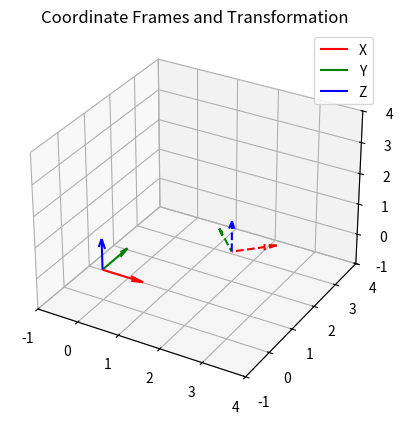

Generate this figure with matplotlib:
import numpy as np
import matplotlib.pyplot as plt

def create_rotation_matrix_z(theta):
    c, s = np.cos(theta), np.sin(theta)
    return np.array([[c, -s, 0, 0], [s, c, 0, 0], [0, 0, 1, 0], [0, 0, 0, 1]])

def translate(dx, dy, dz):
    return np.array([[1, 0, 0, dx], [0, 1, 0, dy], [0, 0, 1, dz], [0, 0, 0, 1]])

origin = np.array([[0,0,0,1], [1,0,0,1], [0,1,0,1], [0,0,1,1]])
T = translate(2, 2, 0)
R = create_rotation_matrix_z(np.pi/4)
transformation = T @ R
transformed = (transformation @ origin.T).T

fig = plt.figure()
ax = fig.add_subplot(111, projection='3d')
ax.quiver(0,0,0, 1,0,0, color='r', label='X')
ax.quiver(0,0,0, 0,1,0, color='g', label='Y')
ax.quiver(0,0,0, 0,0,1, color='b', label='Z')

ax.quiver(transformed[0,0], transformed[0,1], transformed[0,2], transformed[1,0]-transformed[0,0], transformed[1,1]-transformed[0,1], transformed[1,2]-transformed[0,2], color='r', linestyle='--')
ax.quiver(transformed[0,0], transformed[0,1], transformed[0,2], transformed[2,0]-transformed[0,0], transformed[2,1]-transformed[0,1], transformed[2,2]-transformed[0,2], color='g', linestyle='--')
ax.quiver(transformed[0,0], transformed[0,1], transformed[0,2], transformed[3,0]-transformed[0,0], transformed[3,1]-transformed[0,1], transformed[3,2]-transformed[0,2], color='b', linestyle='--')

ax.set_xlim([-1, 4]); ax.set_ylim([-1, 4]); ax.set_zlim([-1, 4])
plt.legend()
plt.title("Coordinate Frames and Transformation")
plt.savefig("output.png")
